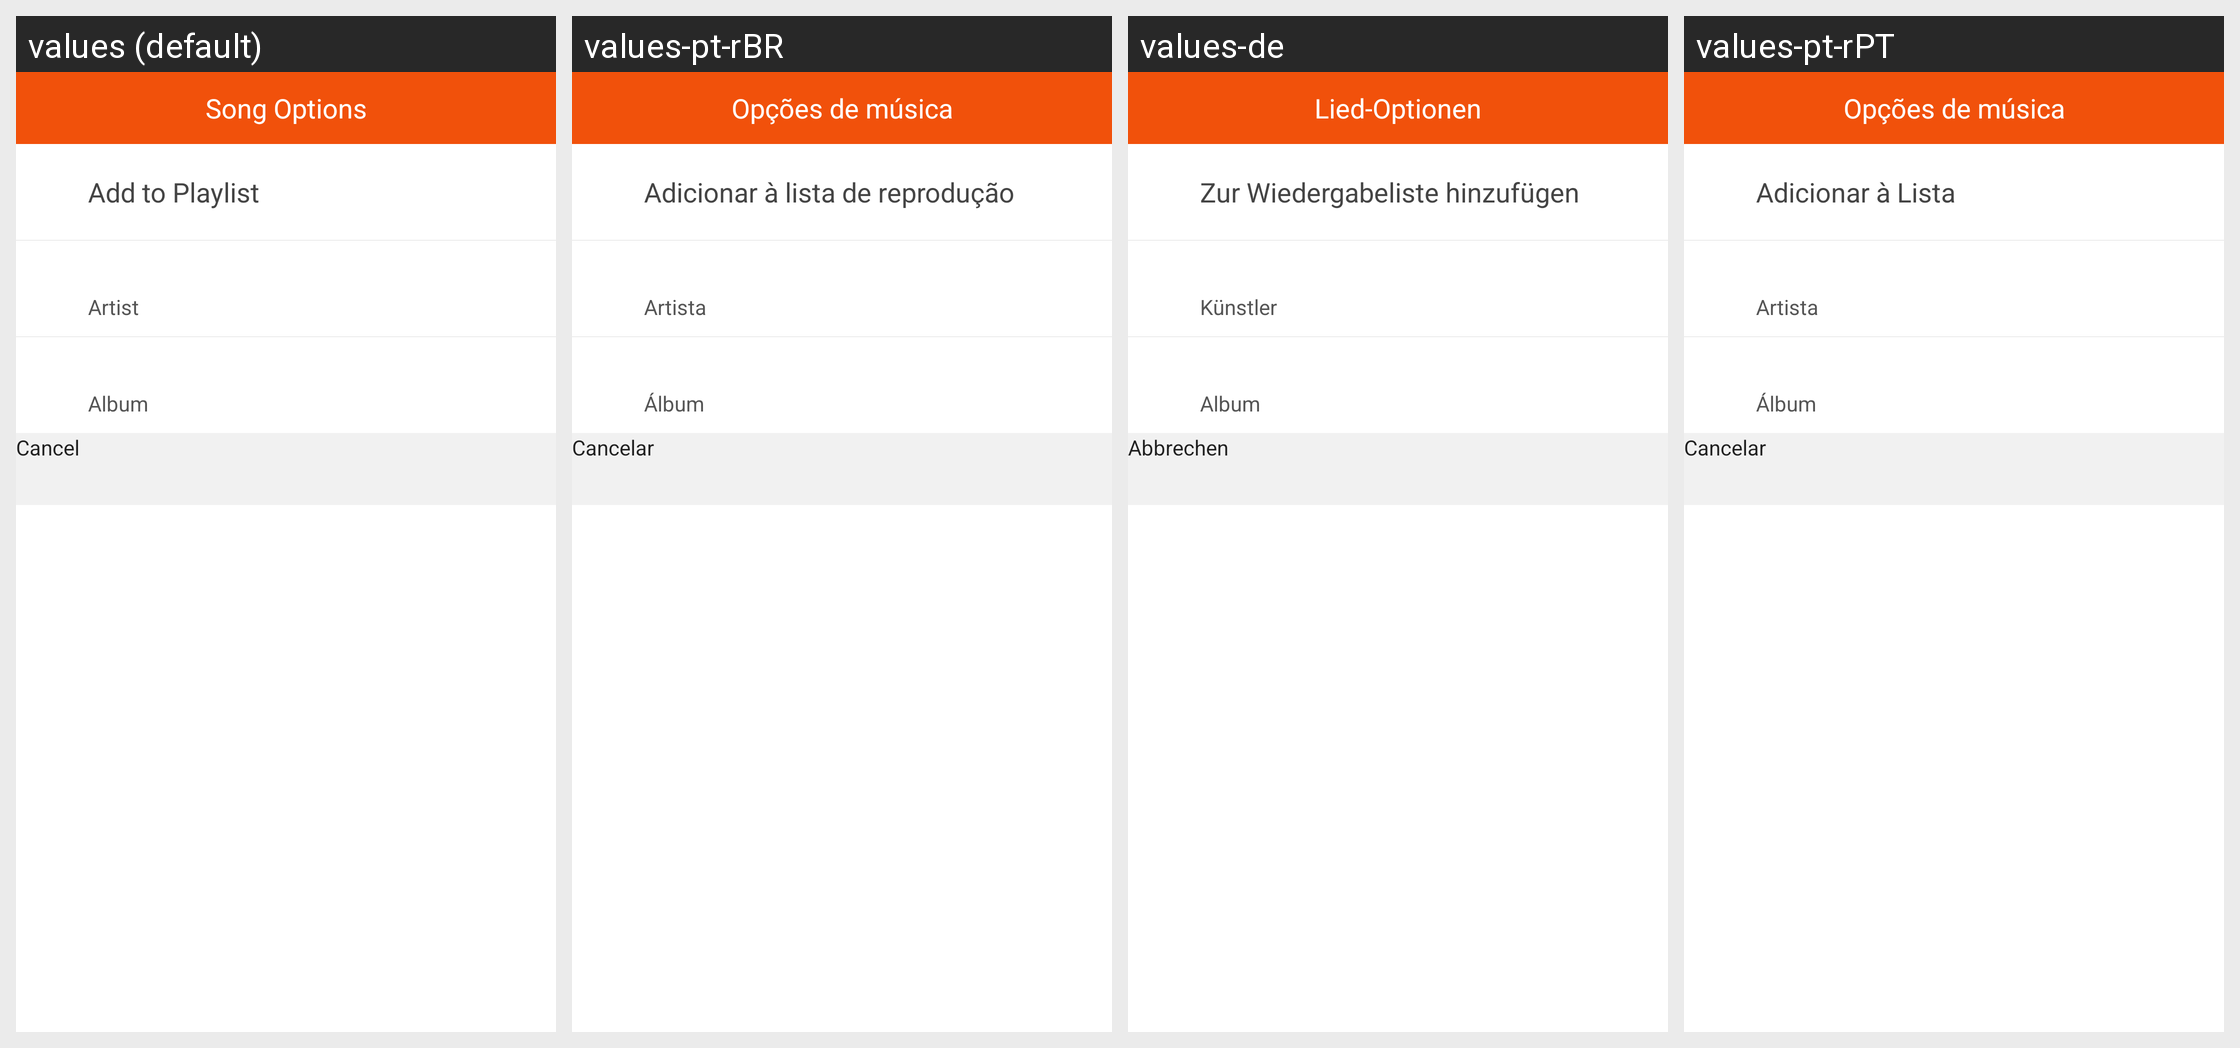

This grid shows one Android layout under several languages. Give, for every string resource on the screen, its name, the default text and each shown locale's text.
Android screen res/layout/dialog_fragment_songmenu.xml rendered under 4 locales, left to right: values (default), values-pt-rBR, values-de, values-pt-rPT. Device: Nexus 5 (rendered at 1080×1920; each locale shown at half size, 540×960, under a caption strip naming it); theme AppThemeLight.
Other locales in the repository, not shown: values-es, values-es-rES, values-fr, values-hi, values-ja, values-ru, values-zh-rHK, values-zh-rSG.
Strings drawn on this screen, with the default value and each locale's value (text and hints the layout hard-codes, and strings that could not be matched under every locale, appear in the picture but are not listed):

dialog_title_song_options
  values: Song Options
  values-pt-rBR: Opções de música
  values-de: Lied-Optionen
  values-pt-rPT: Opções de música

playlist_add
  values: Add to Playlist
  values-pt-rBR: Adicionar à lista de reprodução
  values-de: Zur Wiedergabeliste hinzufügen
  values-pt-rPT: Adicionar à Lista

artist_singular
  values: Artist
  values-pt-rBR: Artista
  values-de: Künstler
  values-pt-rPT: Artista

album_singular
  values: Album
  values-pt-rBR: Álbum
  values-de: Album
  values-pt-rPT: Álbum

cancel
  values: Cancel
  values-pt-rBR: Cancelar
  values-de: Abbrechen
  values-pt-rPT: Cancelar
